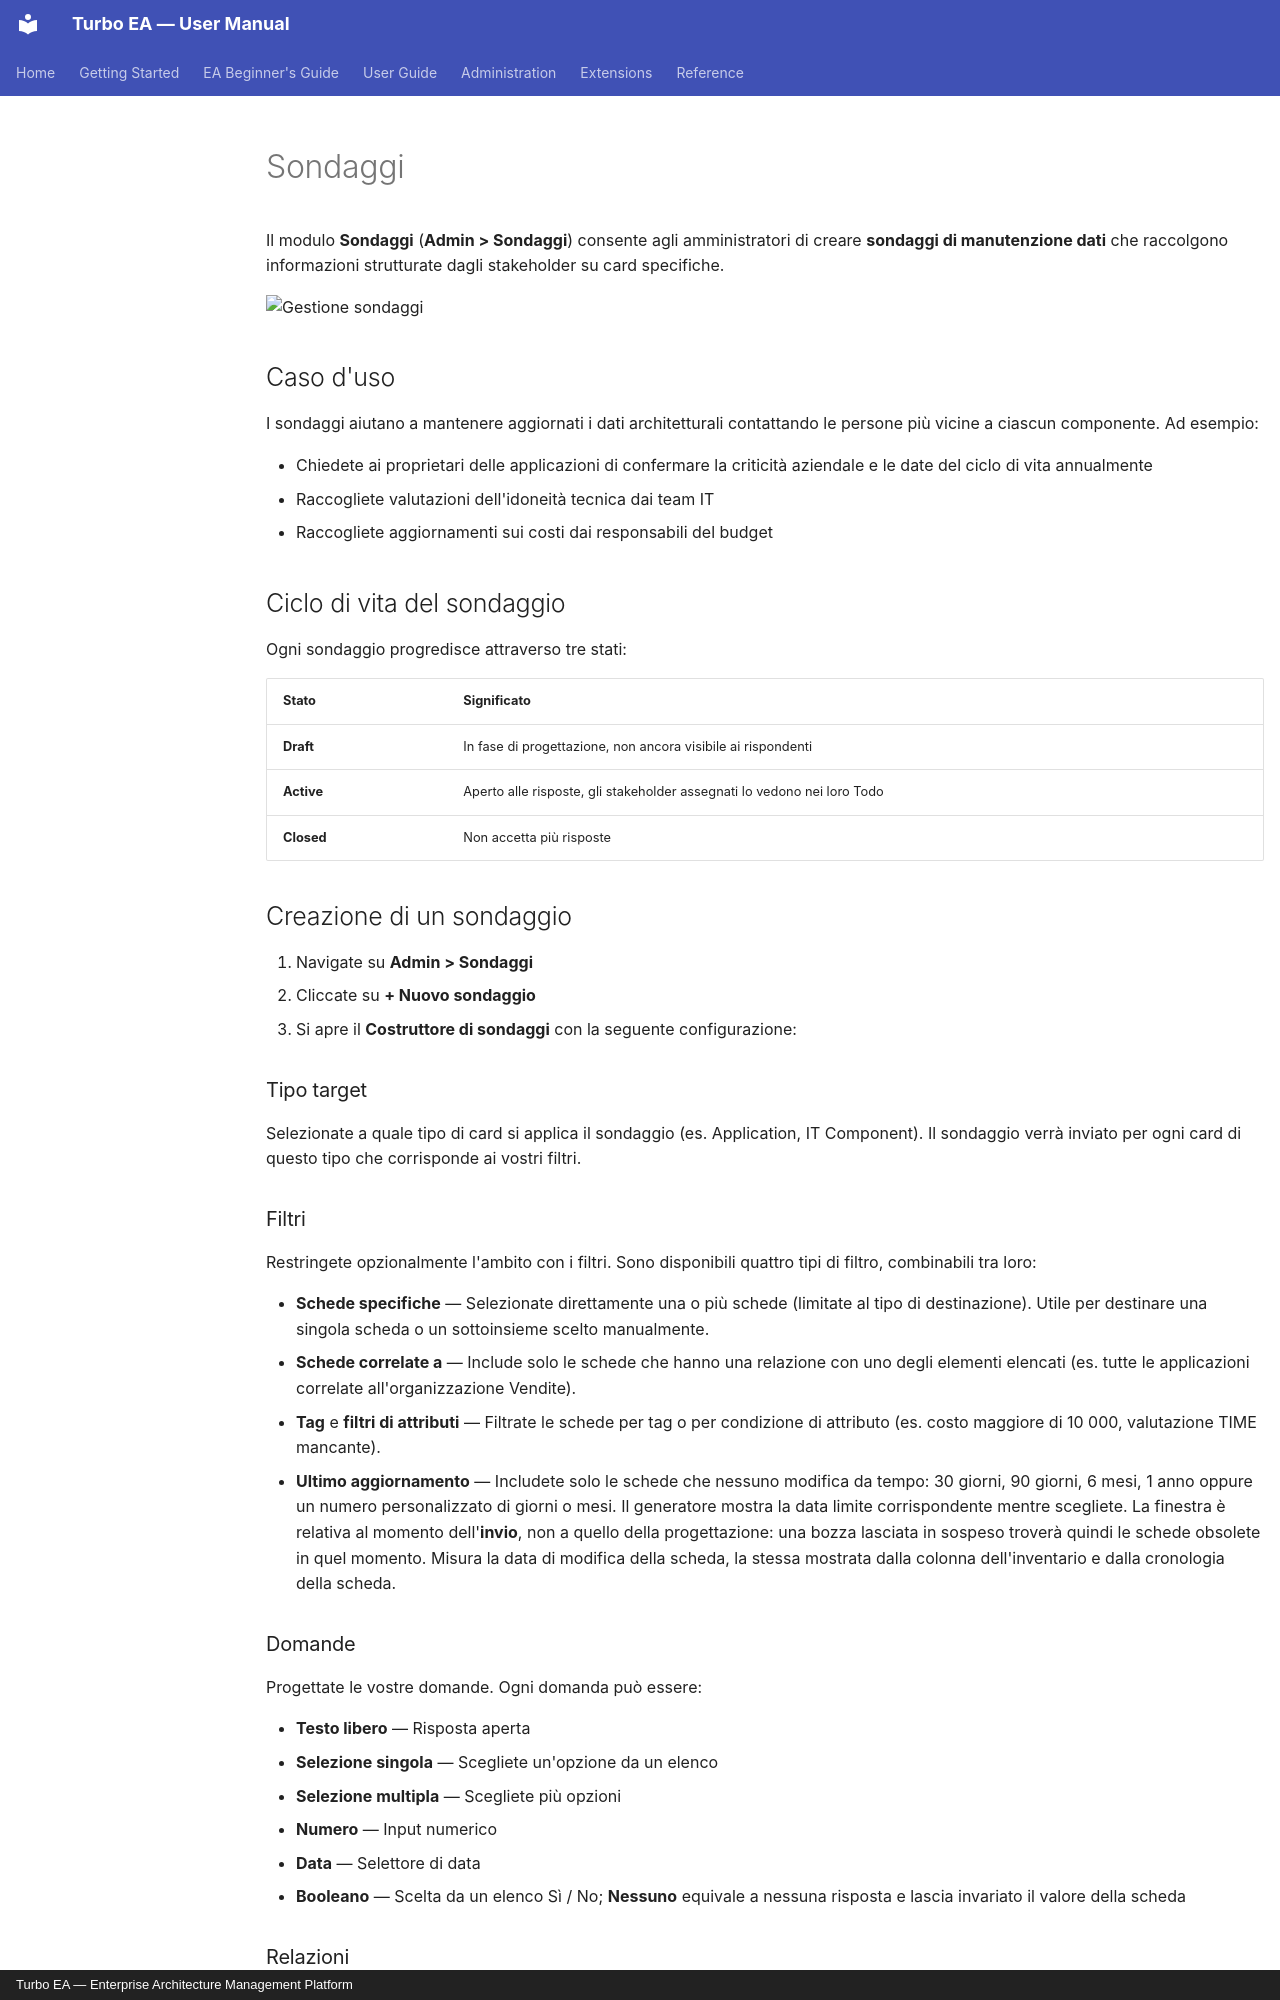

repository: vincentmakes/turbo-ea · page: admin/surveys.it/index.html · generator: mkdocs · copyright: Turbo EA — Enterprise Architecture Management Platform

# Sondaggi

Il modulo **Sondaggi** (**Admin > Sondaggi**) consente agli amministratori di creare **sondaggi di manutenzione dati** che raccolgono informazioni strutturate dagli stakeholder su card specifiche.

![Gestione sondaggi](../assets/img/it/37_admin_sondaggi.png)

## Caso d'uso

I sondaggi aiutano a mantenere aggiornati i dati architetturali contattando le persone più vicine a ciascun componente. Ad esempio:

- Chiedete ai proprietari delle applicazioni di confermare la criticità aziendale e le date del ciclo di vita annualmente
- Raccogliete valutazioni dell'idoneità tecnica dai team IT
- Raccogliete aggiornamenti sui costi dai responsabili del budget

## Ciclo di vita del sondaggio

Ogni sondaggio progredisce attraverso tre stati:

| Stato | Significato |
|-------|-------------|
| **Draft** | In fase di progettazione, non ancora visibile ai rispondenti |
| **Active** | Aperto alle risposte, gli stakeholder assegnati lo vedono nei loro Todo |
| **Closed** | Non accetta più risposte |

## Creazione di un sondaggio

1. Navigate su **Admin > Sondaggi**
2. Cliccate su **+ Nuovo sondaggio**
3. Si apre il **Costruttore di sondaggi** con la seguente configurazione:

### Tipo target

Selezionate a quale tipo di card si applica il sondaggio (es. Application, IT Component). Il sondaggio verrà inviato per ogni card di questo tipo che corrisponde ai vostri filtri.

### Filtri

Restringete opzionalmente l'ambito con i filtri. Sono disponibili quattro tipi di filtro, combinabili tra loro:

- **Schede specifiche** — Selezionate direttamente una o più schede (limitate al tipo di destinazione). Utile per destinare una singola scheda o un sottoinsieme scelto manualmente.
- **Schede correlate a** — Include solo le schede che hanno una relazione con uno degli elementi elencati (es. tutte le applicazioni correlate all'organizzazione Vendite).
- **Tag** e **filtri di attributi** — Filtrate le schede per tag o per condizione di attributo (es. costo maggiore di 10 000, valutazione TIME mancante).
- **Ultimo aggiornamento** — Includete solo le schede che nessuno modifica da tempo: 30 giorni, 90 giorni, 6 mesi, 1 anno oppure un numero personalizzato di giorni o mesi. Il generatore mostra la data limite corrispondente mentre scegliete. La finestra è relativa al momento dell'**invio**, non a quello della progettazione: una bozza lasciata in sospeso troverà quindi le schede obsolete in quel momento. Misura la data di modifica della scheda, la stessa mostrata dalla colonna dell'inventario e dalla cronologia della scheda.

### Domande

Progettate le vostre domande. Ogni domanda può essere:

- **Testo libero** — Risposta aperta
- **Selezione singola** — Scegliete un'opzione da un elenco
- **Selezione multipla** — Scegliete più opzioni
- **Numero** — Input numerico
- **Data** — Selettore di data
- **Booleano** — Scelta da un elenco Sì / No; **Nessuno** equivale a nessuna risposta e lascia invariato il valore della scheda

### Relazioni

Oltre agli attributi, un'indagine può anche chiedere ai rispondenti di mantenere aggiornate le **relazioni** di una scheda. Nel passaggio **Campi**, la sezione **Relazioni** elenca ogni relazione che il tipo di scheda di destinazione può avere, in entrambe le direzioni (ad esempio, per un'Applicazione: *supporta → Componente IT* e *utilizzata da ← Organizzazione*). Un tipo di scheda che supporta il lignaggio compare qui come qualsiasi altra relazione, in entrambe le direzioni e con i propri verbi: per un'Applicazione, *succede a* raccoglie le schede che ha sostituito e *ha come successore* quelle che la sostituiscono. I lati che un amministratore ha nascosto sul tipo di scheda non vengono proposti. Per ciascuna selezionata, scegli un'azione:

- **Mantieni** — Il rispondente vede le schede attualmente collegate e può aggiungere o rimuovere collegamenti tramite un selettore di ricerca.
- **Conferma** — Il rispondente si limita a confermare che i collegamenti attuali sono corretti, oppure disattiva l'interruttore per proporre modifiche.

Quando applichi una risposta di questo tipo, Turbo EA aggiunge i nuovi collegamenti e rimuove quelli rimossi dal rispondente. La modifica viene registrata nella cronologia della scheda, proprio come una modifica manuale di relazione.
